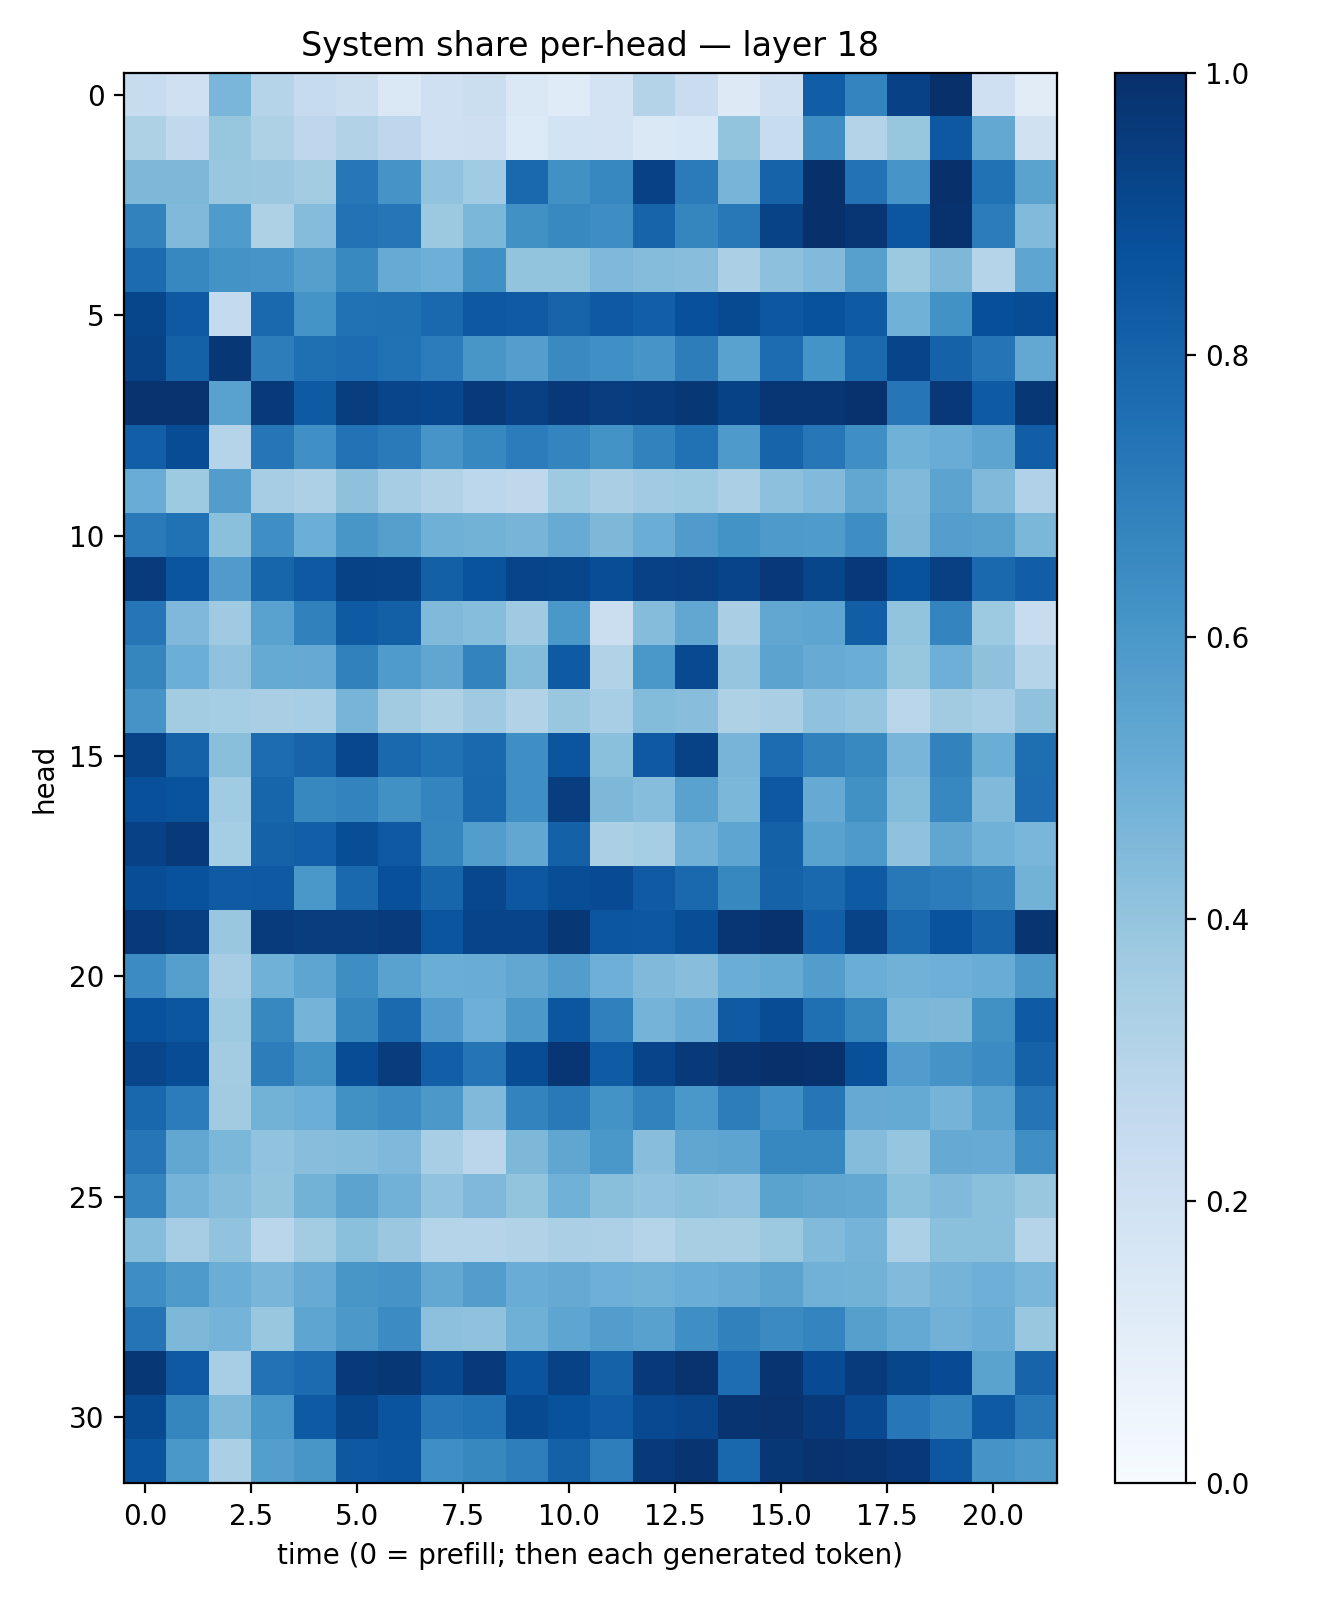

Data behind this chart, as committed beside it:
0.2412491, 0.20522647, 0.46386907, 0.3036789, 0.24646047, 0.22477819, 0.14179249, 0.20590769, 0.21969993, 0.14708672, 0.11885334, 0.17969577, 0.30612808, 0.22728103, 0.13083446, 0.20374332, 0.82420146, 0.6749233, 0.9331493, 0.9985558, 0.20971431, 0.110518955
0.3205, 0.2638, 0.3933, 0.3237, 0.2768, 0.3114, 0.2768, 0.2035, 0.2146, 0.133, 0.1856, 0.1801, 0.1422, 0.1542, 0.4003, 0.2376, 0.6369, 0.308, 0.3937, 0.8439, 0.5253, 0.1968
0.4562, 0.4538, 0.3874, 0.3794, 0.3592, 0.726, 0.6095, 0.4029, 0.3638, 0.7821, 0.6273, 0.6652, 0.9328, 0.7097, 0.4725, 0.8013, 0.9931, 0.7454, 0.6071, 0.9969, 0.7481, 0.5503
0.6802, 0.4488, 0.5842, 0.3222, 0.4366, 0.7457, 0.7304, 0.3786, 0.4609, 0.6259, 0.6568, 0.6379, 0.798, 0.6709, 0.7225, 0.9233, 0.9992, 0.9754, 0.8518, 0.9907, 0.7061, 0.4415
0.7728, 0.667, 0.6174, 0.6081, 0.5652, 0.6582, 0.5113, 0.4946, 0.6307, 0.4006, 0.401, 0.4495, 0.4351, 0.4275, 0.3327, 0.4158, 0.4443, 0.5613, 0.3751, 0.4566, 0.2998, 0.5352
0.9105, 0.8432, 0.2571, 0.7839, 0.6159, 0.7473, 0.7524, 0.7817, 0.846, 0.8368, 0.7994, 0.8422, 0.8166, 0.8774, 0.8957, 0.8483, 0.8687, 0.8327, 0.4863, 0.625, 0.8806, 0.8903
0.9222, 0.811, 0.971, 0.7024, 0.7562, 0.7681, 0.7499, 0.7048, 0.6038, 0.5701, 0.6529, 0.6294, 0.6076, 0.7027, 0.5531, 0.7672, 0.6152, 0.7758, 0.9191, 0.8074, 0.7363, 0.5248
0.9851, 0.9859, 0.5515, 0.964, 0.8354, 0.9455, 0.9156, 0.9087, 0.9607, 0.937, 0.9665, 0.944, 0.9563, 0.9692, 0.9292, 0.9735, 0.9749, 0.9901, 0.7304, 0.9656, 0.8339, 0.9715
0.8189, 0.8896, 0.3045, 0.7283, 0.6297, 0.7427, 0.7126, 0.6058, 0.6658, 0.7032, 0.6739, 0.6186, 0.682, 0.7487, 0.5895, 0.7976, 0.723, 0.6334, 0.486, 0.5072, 0.5423, 0.8209
0.5078, 0.3741, 0.573, 0.3478, 0.3274, 0.4127, 0.3508, 0.3148, 0.2783, 0.2709, 0.3734, 0.3366, 0.3645, 0.3738, 0.3324, 0.4159, 0.4416, 0.5294, 0.4464, 0.5452, 0.4474, 0.3189
0.7113, 0.7496, 0.4201, 0.6357, 0.4996, 0.603, 0.563, 0.4891, 0.4794, 0.4715, 0.5112, 0.4532, 0.5011, 0.5806, 0.6197, 0.5876, 0.5821, 0.6387, 0.4532, 0.5686, 0.5618, 0.4582
0.9542, 0.8592, 0.581, 0.7962, 0.8411, 0.9295, 0.923, 0.8137, 0.8656, 0.9199, 0.9112, 0.8854, 0.9308, 0.9351, 0.9193, 0.9652, 0.9107, 0.9655, 0.8695, 0.9351, 0.7812, 0.8215
0.7312, 0.4524, 0.3685, 0.5521, 0.6854, 0.8337, 0.8144, 0.4467, 0.4307, 0.3705, 0.6014, 0.2197, 0.4363, 0.5305, 0.3395, 0.531, 0.5367, 0.8242, 0.401, 0.6729, 0.3719, 0.2391
0.6696, 0.4987, 0.4068, 0.5173, 0.5137, 0.6839, 0.5857, 0.5347, 0.6785, 0.4393, 0.8332, 0.3122, 0.5986, 0.9021, 0.3972, 0.5449, 0.5105, 0.5024, 0.3933, 0.4947, 0.4135, 0.3033
0.6107, 0.3578, 0.3522, 0.3384, 0.3459, 0.4696, 0.3601, 0.3231, 0.3684, 0.3155, 0.3866, 0.3446, 0.4384, 0.4263, 0.3217, 0.339, 0.4101, 0.3959, 0.2888, 0.3601, 0.3453, 0.4076
0.9251, 0.8064, 0.4232, 0.7674, 0.7983, 0.9068, 0.7801, 0.7498, 0.7847, 0.6345, 0.859, 0.4207, 0.8426, 0.9258, 0.471, 0.7672, 0.6849, 0.6595, 0.4664, 0.682, 0.5015, 0.7582
0.8753, 0.8636, 0.365, 0.7945, 0.6611, 0.6769, 0.6269, 0.6755, 0.7867, 0.6354, 0.9451, 0.4558, 0.4307, 0.5523, 0.4596, 0.8441, 0.5152, 0.6286, 0.4378, 0.6667, 0.446, 0.7628
0.9335, 0.9599, 0.352, 0.8078, 0.8167, 0.8837, 0.842, 0.6693, 0.5717, 0.5289, 0.8119, 0.3336, 0.3532, 0.4835, 0.539, 0.8105, 0.5521, 0.5889, 0.4074, 0.5314, 0.4862, 0.4619
0.8859, 0.8721, 0.8396, 0.8427, 0.5988, 0.7847, 0.8767, 0.793, 0.9076, 0.8513, 0.8847, 0.8913, 0.8363, 0.7788, 0.6612, 0.807, 0.7811, 0.8334, 0.7216, 0.7032, 0.6771, 0.4776
0.9615, 0.9403, 0.3852, 0.9567, 0.948, 0.9478, 0.9538, 0.858, 0.9198, 0.9216, 0.9726, 0.8545, 0.8483, 0.8829, 0.9736, 0.9887, 0.8179, 0.9246, 0.7843, 0.865, 0.7988, 0.9779
0.6478, 0.5664, 0.3504, 0.4865, 0.5379, 0.6368, 0.5536, 0.5018, 0.504, 0.5276, 0.5709, 0.4937, 0.4487, 0.4266, 0.5005, 0.5182, 0.573, 0.5039, 0.4821, 0.4937, 0.5069, 0.5967
0.8745, 0.8536, 0.3712, 0.6612, 0.4756, 0.6684, 0.7755, 0.5754, 0.4946, 0.5954, 0.852, 0.6911, 0.4756, 0.5087, 0.8369, 0.8875, 0.7547, 0.6683, 0.4602, 0.457, 0.6265, 0.8327
0.9167, 0.8878, 0.3593, 0.7015, 0.6231, 0.8882, 0.9496, 0.8188, 0.7362, 0.8901, 0.975, 0.8296, 0.9203, 0.9614, 0.985, 0.9979, 0.9918, 0.8766, 0.5745, 0.6114, 0.6474, 0.8067
0.789, 0.7069, 0.3632, 0.4779, 0.4997, 0.6281, 0.6477, 0.5942, 0.4478, 0.6772, 0.7164, 0.6199, 0.6822, 0.5991, 0.7026, 0.6366, 0.7291, 0.512, 0.5187, 0.4727, 0.552, 0.7346
0.7338, 0.5295, 0.4589, 0.4051, 0.4267, 0.4339, 0.4493, 0.3451, 0.2819, 0.457, 0.5343, 0.5984, 0.4284, 0.5342, 0.5427, 0.667, 0.6647, 0.4362, 0.3963, 0.5135, 0.5081, 0.6364
0.6722, 0.4736, 0.4337, 0.4012, 0.4802, 0.544, 0.4816, 0.4038, 0.4504, 0.4007, 0.4856, 0.4235, 0.404, 0.4207, 0.4081, 0.5481, 0.5322, 0.5253, 0.4202, 0.4474, 0.4217, 0.3865
0.4315, 0.3491, 0.404, 0.2861, 0.3572, 0.4209, 0.3792, 0.2991, 0.3044, 0.3117, 0.3337, 0.3253, 0.3013, 0.3409, 0.3421, 0.3764, 0.4419, 0.4734, 0.3315, 0.4198, 0.4218, 0.2999
0.6389, 0.5875, 0.501, 0.4687, 0.5084, 0.6036, 0.6097, 0.527, 0.5724, 0.5043, 0.5129, 0.496, 0.4864, 0.5029, 0.5098, 0.5444, 0.4822, 0.4768, 0.4416, 0.4738, 0.4951, 0.4621
0.736, 0.4548, 0.4756, 0.3832, 0.5375, 0.5958, 0.6479, 0.4177, 0.4091, 0.4904, 0.5391, 0.5705, 0.5565, 0.6349, 0.6857, 0.6519, 0.6749, 0.5642, 0.5201, 0.4834, 0.5051, 0.3837
0.9713, 0.8433, 0.3473, 0.7444, 0.7711, 0.9632, 0.9694, 0.9035, 0.9636, 0.8608, 0.9277, 0.8057, 0.9628, 0.9849, 0.7645, 0.9838, 0.8916, 0.9542, 0.9115, 0.8935, 0.5487, 0.7973
0.8977, 0.6694, 0.4569, 0.6007, 0.8347, 0.9135, 0.8618, 0.7306, 0.7478, 0.8948, 0.8707, 0.8383, 0.9022, 0.9165, 0.9796, 0.9883, 0.9632, 0.899, 0.723, 0.6789, 0.8321, 0.7193
0.8612, 0.6005, 0.3325, 0.5685, 0.6043, 0.8446, 0.8584, 0.636, 0.6617, 0.6985, 0.8104, 0.6969, 0.9604, 0.9818, 0.7853, 0.969, 0.9866, 0.9803, 0.9667, 0.8512, 0.6126, 0.5926
